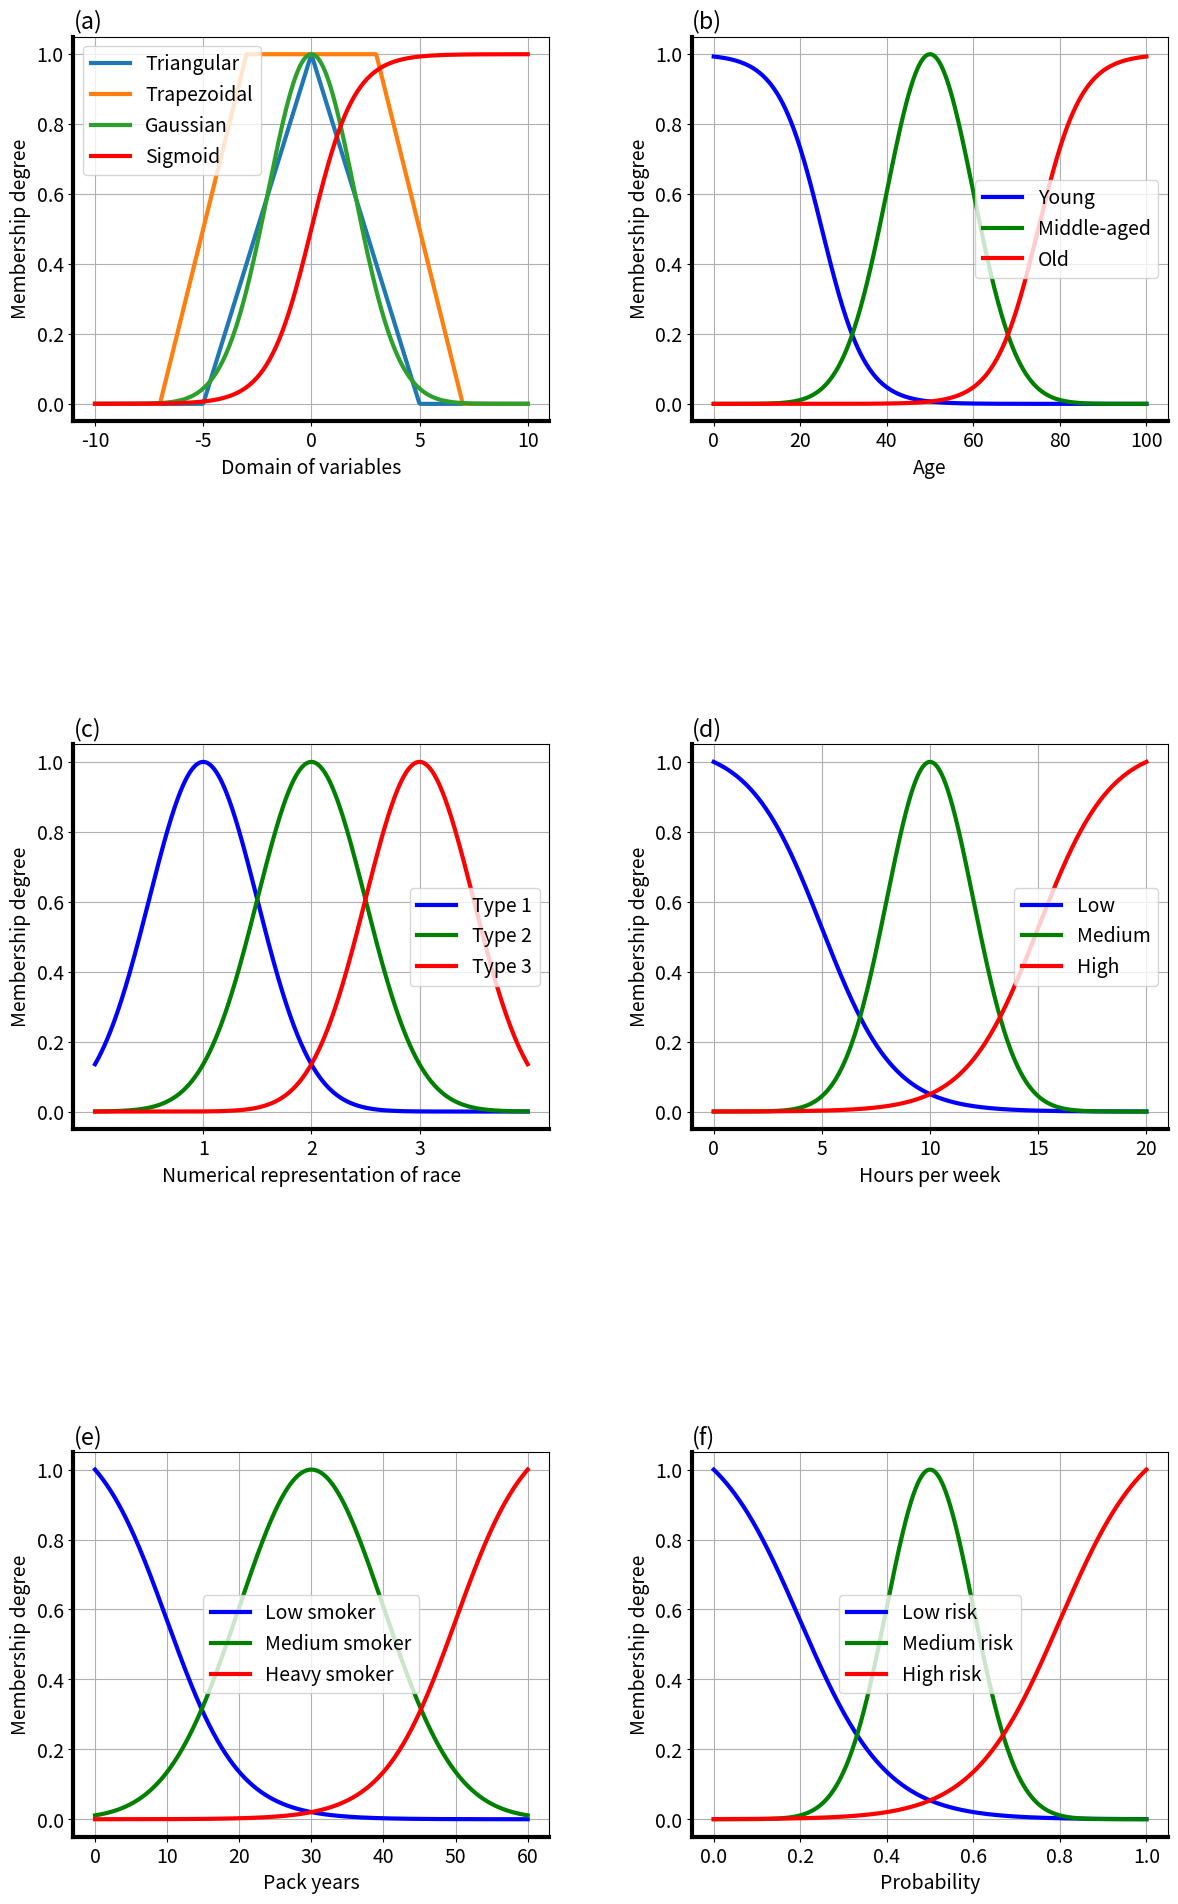

Reproduce this figure in Python.
import numpy as np
import matplotlib.pyplot as plt

#functions for sigmoid, Gaussian, triangular, and trapezoidal
def sigmoid(x, alpha, c):
    return 1 / (1 + np.exp(-alpha * (x - c)))

def gaussian(x, mean, sigma):
    return np.exp(-((x - mean) ** 2) / (2 * sigma ** 2))

def triangular(x, a, b, c):
    return np.maximum(np.minimum((x - a) / (b - a), (c - x) / (c - b)), 0)

def trapezoidal(x, a, b, c, d):
    return np.maximum(np.minimum(np.minimum((x - a) / (b - a), 1), (d - x) / (d - c)), 0)

plt.rcParams.update({'font.size': 14, 'lines.linewidth': 3})

fig, axs = plt.subplots(3, 2, figsize=(12, 20))

x = np.linspace(-10, 10, 400)
a_tri, b_tri, c_tri = -5, 0, 5
a_trap, b_trap, c_trap, d_trap = -7, -3, 3, 7
mu_gauss, sigma_gauss = 0, 2
a_sigmoid, c_sigmoid = 1, 0

tri_values = triangular(x, a_tri, b_tri, c_tri)
trap_values = trapezoidal(x, a_trap, b_trap, c_trap, d_trap)
gauss_values = gaussian(x, mu_gauss, sigma_gauss)
sigmoid_values = sigmoid(x, a_sigmoid, c_sigmoid)

axs[0, 0].plot(x, tri_values, label='Triangular')
axs[0, 0].plot(x, trap_values, label='Trapezoidal')
axs[0, 0].plot(x, gauss_values, label='Gaussian')
axs[0, 0].plot(x, sigmoid_values, label='Sigmoid', color='red')

axs[0, 0].set_xlabel('Domain of variables')
axs[0, 0].set_ylabel('Membership degree')
axs[0, 0].set_title('(a)', loc='left')
axs[0, 0].legend()
axs[0, 0].grid(True)

x_age = np.linspace(0, 100, 1000)
alpha_age = 0.2
sigma_age = 10
mu_young = 1 - sigmoid(x_age, alpha_age, 25)
mu_middle = gaussian(x_age, 50, sigma_age)
mu_old = sigmoid(x_age, alpha_age, 75)

axs[0, 1].plot(x_age, mu_young, label='Young', color='blue')
axs[0, 1].plot(x_age, mu_middle, label='Middle-aged', color='green')
axs[0, 1].plot(x_age, mu_old, label='Old', color='red')
axs[0, 1].set_xlabel('Age')
axs[0, 1].set_ylabel('Membership degree')
axs[0, 1].set_title('(b)', loc='left')
axs[0, 1].legend()
axs[0, 1].grid(True)

x_race = np.linspace(0, 4, 1000)
sigma_race = 0.5
mu_type1 = gaussian(x_race, 1, sigma_race)
mu_type2 = gaussian(x_race, 2, sigma_race)
mu_type3 = gaussian(x_race, 3, sigma_race)

axs[1, 0].plot(x_race, mu_type1, label='Type 1', color='blue')
axs[1, 0].plot(x_race, mu_type2, label='Type 2', color='green')
axs[1, 0].plot(x_race, mu_type3, label='Type 3', color='red')
axs[1, 0].set_xlabel('Numerical representation of race')
axs[1, 0].set_ylabel('Membership degree')
axs[1, 0].set_title('(c)', loc='left')
axs[1, 0].set_xticks([1, 2, 3])
axs[1, 0].legend()
axs[1, 0].grid(True)

x_activity = np.linspace(0, 20, 1000)
alpha_activity = 0.6
sigma_activity = 2
mu_low = (1 - sigmoid(x_activity, alpha_activity, 5)) / (1 - sigmoid(0, alpha_activity, 5)) 
mu_moderate = gaussian(x_activity, 10, sigma_activity)
mu_high = sigmoid(x_activity, alpha_activity, 15) / sigmoid(20, alpha_activity, 15)

axs[1, 1].plot(x_activity, mu_low, label='Low', color='blue')
axs[1, 1].plot(x_activity, mu_moderate, label='Medium', color='green')
axs[1, 1].plot(x_activity, mu_high, label='High', color='red')
axs[1, 1].set_xlabel('Hours per week')
axs[1, 1].set_ylabel('Membership degree')
axs[1, 1].set_title('(d)', loc='left')
axs[1, 1].legend()
axs[1, 1].grid(True)

x_smoking = np.linspace(0, 60, 1000)
alpha_smoking = 0.2
sigma_smoking = 10
mu_nonsmoker = (1 - sigmoid(x_smoking, alpha_smoking, 10)) / (1 - sigmoid(0, alpha_smoking, 10))
mu_medium_smoker = gaussian(x_smoking, 30, sigma_smoking)
mu_heavy_smoker = sigmoid(x_smoking, alpha_smoking, 50) / sigmoid(60, alpha_smoking, 50)

axs[2, 0].plot(x_smoking, mu_nonsmoker, label='Low smoker', color='blue')
axs[2, 0].plot(x_smoking, mu_medium_smoker, label='Medium smoker', color='green')
axs[2, 0].plot(x_smoking, mu_heavy_smoker, label='Heavy smoker', color='red')
axs[2, 0].set_xlabel('Pack years')
axs[2, 0].set_ylabel('Membership degree')
axs[2, 0].set_title('(e)', loc='left')
axs[2, 0].legend()
axs[2, 0].grid(True)

x_risk = np.linspace(0, 1, 1000)
alpha_risk = 10
sigma_risk = 0.1
mu_low_risk = (1 - sigmoid(x_risk, alpha_risk, 0.2)) / (1 - sigmoid(0, alpha_risk, 0.2))
mu_medium_risk = gaussian(x_risk, 0.5, sigma_risk)
mu_high_risk = sigmoid(x_risk, alpha_risk, 0.8) / sigmoid(1, alpha_risk, 0.8)

axs[2, 1].plot(x_risk, mu_low_risk, label='Low risk', color='blue')
axs[2, 1].plot(x_risk, mu_medium_risk, label='Medium risk', color='green')
axs[2, 1].plot(x_risk, mu_high_risk, label='High risk', color='red')
axs[2, 1].set_xlabel('Probability')
axs[2, 1].set_ylabel('Membership degree')
axs[2, 1].set_title('(f)', loc='left')
axs[2, 1].legend()
axs[2, 1].grid(True)

for ax in axs.flat:
    ax.spines['bottom'].set_linewidth(3)
    ax.spines['left'].set_linewidth(3)
plt.tight_layout()
plt.subplots_adjust(hspace=0.84, wspace=0.3, top=0.95, bottom=0.05)
plt.show()
